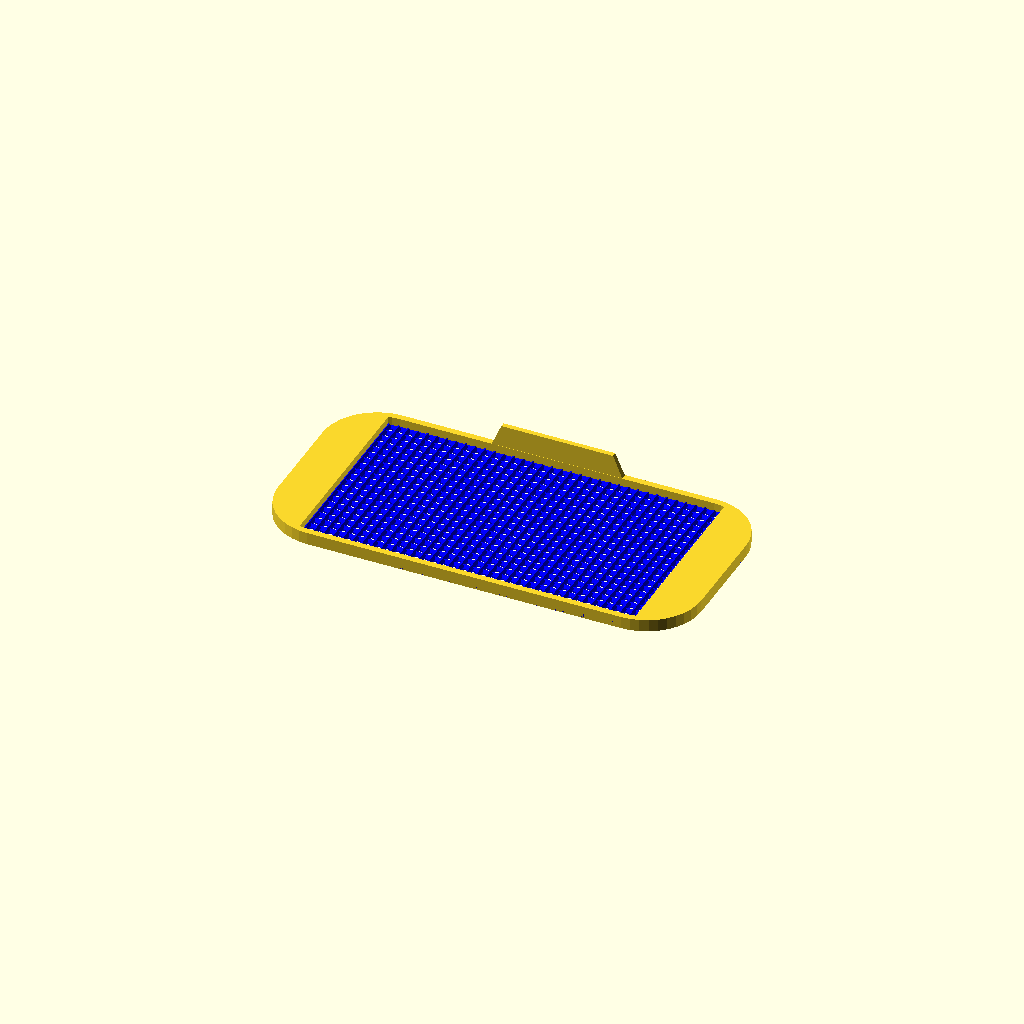
Cell 1: rendered with the file's own defaults.
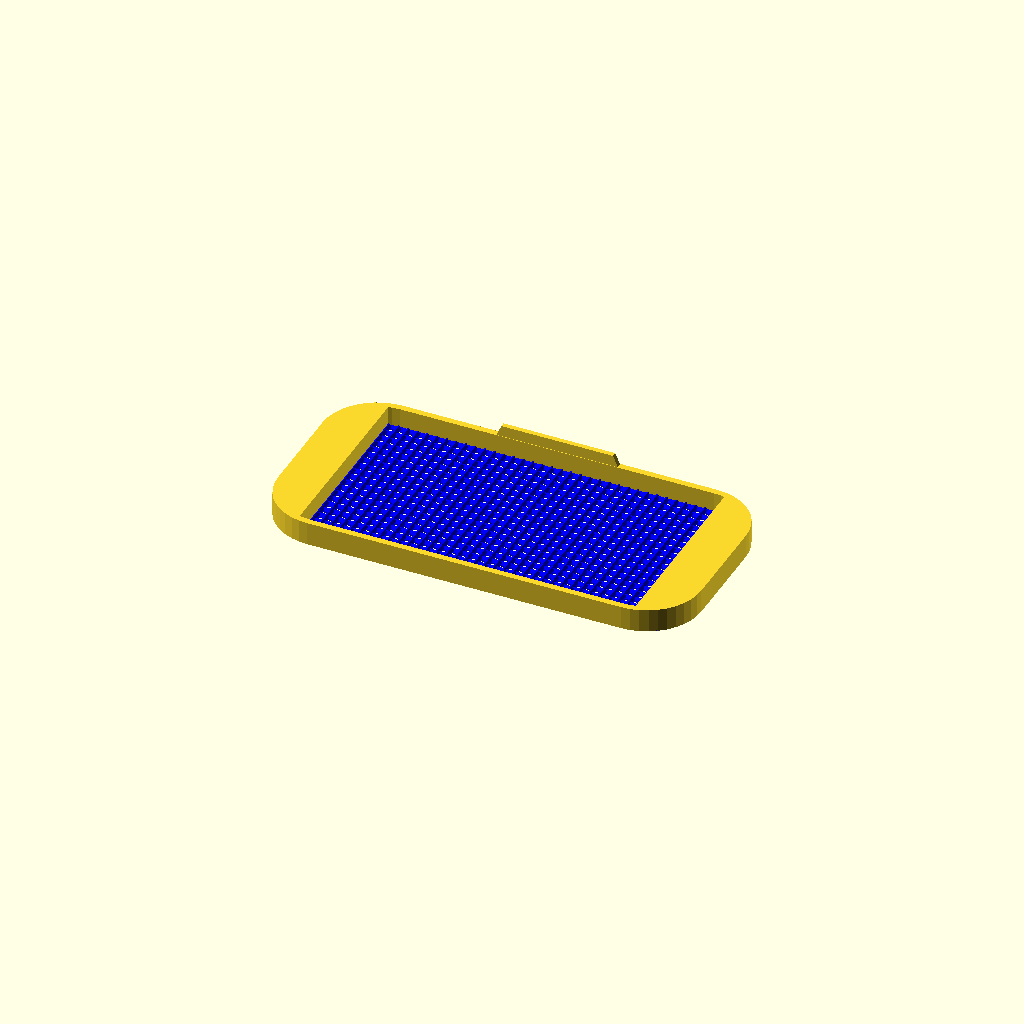
Cell 2 — rimh set to 8, the other parameters unchanged.
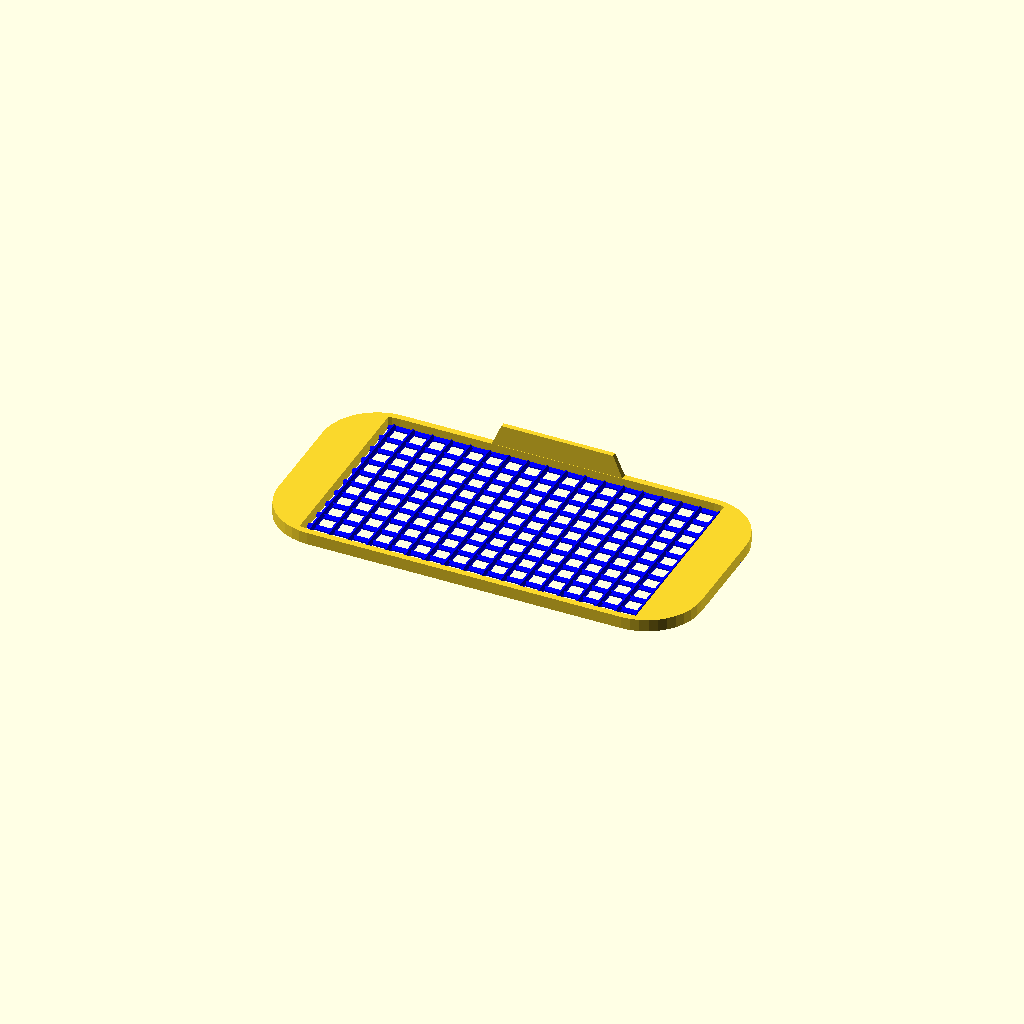
Cell 3: the same model with stepover = 7.
All cells are drawn from one camera (rotation 55°, 0°, 25°, orthographic, colour scheme Cornfield), so only the parameter changes between them.
OpenSCAD source file 2021/sprouter/grid.scad:
$fn=40;
part=2;
rimh=4;
lidh=-.5;
lidth=1.5;
 sq=[155,300/4];
 
 lid_inset=[3,4];
 
 stepover=3.5;
if(part==1)difference(){
 union(){//dark lid
 translate([0,0,lidth]) mirror([0,0,1])   linear_extrude(lidth)offset(2) offset(-2)square([sq.x-32,sq.y-5]-lid_inset ,true); 
 
      translate([0,0,lidth])rotate_extrude($fn=64) 
    offset(.15)
     offset(-.5) offset(.35)
     polygon([[0,0],
     [sq.y*.43 ,-1],
     [sq.y*.43-1,1],
     [sq.y*.43 ,6],[sq.y*.43-1,6.4],[sq.y*.43-5,2],[0,4]]);
   }
 translate([0,0.0,lidh])mirror([0,0,1])color("blue")rotate([0,90,0])linear_extrude(sq.x,convexity=10,center=true)shortrow(); 
 translate([0,0,0])mirror([0,0,1]) linear_extrude(10)offset(1) offset(-1)square([sq.x,sq.y]-[32,5]  ,true); 
} 







if (part==2)difference(){
    union(){
 translate([0,sq.y*.5-2.3*.5 ])linear_extrude(12,scale=.8)square([sq.x*.33,2.2],true );
//  translate(-[sq.x*.5-5,0])linear_extrude(18)square([3,sq.y*.33],true );
  
  scale([1,1,1.5]){
      
   intersection(){
        
linear_extrude(20,convexity=10,center=true)    shape();
 

union(){      
 color("blue")rotate([-90,0,0])linear_extrude(sq.y,convexity=10,center=true)longrow();
           
color("blue")rotate([0,90,0])linear_extrude(sq.x-0.001,convexity=20,center=true)shortrow(); 
}   
   }
   }
   

        
        
 
translate ([0,0,rimh ])mirror([0,0,1])linear_extrude(10,convexity=10 )

difference() {
    shape();
inshape();
}
 
   

 
 
 }
translate ([0,0,-.5])mirror([0,0,1]) linear_extrude(15)offset(1)  square(sq ,true); 

   
   }
module inshape(){
    intersection(){
    square([sq.x-32,sq.y] ,true);    
    offset (-2.3) shape();
    }
        }
 
module shape(){
        offset(20)offset(-20)square(sq,center=true);
    }
        
        module longrow(){
            
               for(x=[stepover*.5:stepover:sq.x]){
                
            translate([x,0,0])tand();
            translate([-x,0,0])tand();
            
            }
            
            }
        
             module shortrow(){
            
              for(y=[0:stepover:sq.y]){
                
            translate([0,
                  y,0])rotate(90)tand();
             translate([0,
                  -y,0])rotate(90)tand();
            
            }
            
            }
        
      module tand (){
      
           hull(){
//           offset(.1,$fn=16)
//               offset(-.1)
               {
                  translate([0,-0.2]) square([2,0.4],center=true);
               }
           translate([0,-0.9]) square([.3,0000.1],center=true);
           translate([0,0.6]) square([.3,0000.1],center=true);
           }
           
           }
Parameter table extracted from the source (name, type, default, range or options):
part: number, default 2
rimh: number, default 4
lidh: number, default -0.5
lidth: number, default 1.5
lid_inset: vector, default [3, 4]
stepover: number, default 3.5
